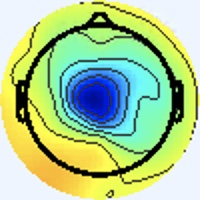

The data file committed next to this chart (first rows):
[238 245 255], [238 245 255], [238 245 255], [238 245 255], [238 245 255], [238 245 255], [238 245 255], [238 245 255], [238 245 255], [238 245 255], [238 245 255], [238 245 255], [238 245 255], [238 245 255], [238 245 255], [238 245 255], [238 245 255], [238 245 255], [238 245 255], [238 245 255], [238 245 255], [238 245 255], [238 245 255], [238 245 255]
[238 245 255], [238 245 255], [238 245 255], [238 245 255], [238 245 255], [238 245 255], [238 245 255], [238 245 255], [238 245 255], [238 245 255], [238 245 255], [238 245 255], [238 245 255], [238 245 255], [238 245 255], [238 245 255], [238 245 255], [238 245 255], [238 245 255], [238 245 255], [238 245 255], [238 245 255], [238 245 255], [238 245 255]
[238 245 255], [238 245 255], [238 245 255], [238 245 255], [238 245 255], [238 245 255], [238 245 255], [238 245 255], [238 245 255], [238 245 255], [238 245 255], [238 245 255], [238 245 255], [238 245 255], [238 245 255], [238 245 255], [238 245 255], [238 245 255], [238 245 255], [238 245 255], [238 245 255], [238 245 255], [238 245 255], [238 245 255]
[238 245 255], [238 245 255], [238 245 255], [238 245 255], [238 245 255], [238 245 255], [238 245 255], [238 245 255], [238 245 255], [238 245 255], [238 245 255], [238 245 255], [238 245 255], [238 245 255], [238 245 255], [238 245 255], [238 245 255], [238 245 255], [238 245 255], [238 245 255], [238 245 255], [238 245 255], [238 245 255], [238 245 255]
[238 245 255], [238 245 255], [238 245 255], [238 245 255], [238 245 255], [238 245 255], [238 245 255], [238 245 255], [238 245 255], [238 245 255], [238 245 255], [238 245 255], [238 245 255], [238 245 255], [238 245 255], [238 245 255], [238 245 255], [238 245 255], [238 245 255], [238 245 255], [238 245 255], [238 245 255], [238 245 255], [238 245 255]
[238 245 255], [238 245 255], [238 245 255], [238 245 255], [238 245 255], [238 245 255], [238 245 255], [238 245 255], [238 245 255], [238 245 255], [238 245 255], [238 245 255], [238 245 255], [238 245 255], [238 245 255], [238 245 255], [238 245 255], [238 245 255], [238 245 255], [238 245 255], [238 245 255], [238 245 255], [238 245 255], [238 245 255]
[238 245 255], [238 245 255], [238 245 255], [238 245 255], [238 245 255], [238 245 255], [238 245 255], [238 245 255], [238 245 255], [238 245 255], [238 245 255], [238 245 255], [238 245 255], [238 245 255], [238 245 255], [238 245 255], [238 245 255], [238 245 255], [238 245 255], [238 245 255], [238 245 255], [238 245 255], [238 245 255], [238 245 255]
[238 245 255], [238 245 255], [238 245 255], [238 245 255], [238 245 255], [238 245 255], [238 245 255], [238 245 255], [238 245 255], [238 245 255], [238 245 255], [238 245 255], [238 245 255], [238 245 255], [238 245 255], [238 245 255], [238 245 255], [238 245 255], [238 245 255], [238 245 255], [238 245 255], [238 245 255], [238 245 255], [238 245 255]
[238 245 255], [238 245 255], [238 245 255], [238 245 255], [238 245 255], [238 245 255], [238 245 255], [238 245 255], [238 245 255], [238 245 255], [238 245 255], [238 245 255], [238 245 255], [238 245 255], [238 245 255], [238 245 255], [238 245 255], [238 245 255], [238 245 255], [238 245 255], [238 245 255], [238 245 255], [238 245 255], [238 245 255]
[238 245 255], [238 245 255], [238 245 255], [238 245 255], [238 245 255], [238 245 255], [238 245 255], [238 245 255], [238 245 255], [238 245 255], [238 245 255], [238 245 255], [238 245 255], [238 245 255], [238 245 255], [238 245 255], [238 245 255], [238 245 255], [238 245 255], [238 245 255], [238 245 255], [238 245 255], [238 245 255], [238 245 255]
[238 245 255], [238 245 255], [238 245 255], [238 245 255], [238 245 255], [238 245 255], [238 245 255], [238 245 255], [238 245 255], [238 245 255], [238 245 255], [238 245 255], [238 245 255], [238 245 255], [238 245 255], [238 245 255], [238 245 255], [238 245 255], [238 245 255], [238 245 255], [238 245 255], [238 245 255], [238 245 255], [238 245 255]
[238 245 255], [238 245 255], [238 245 255], [238 245 255], [238 245 255], [238 245 255], [238 245 255], [238 245 255], [238 245 255], [238 245 255], [238 245 255], [238 245 255], [238 245 255], [238 245 255], [238 245 255], [238 245 255], [238 245 255], [238 245 255], [238 245 255], [238 245 255], [238 245 255], [238 245 255], [238 245 255], [238 245 255]
[238 245 255], [238 245 255], [238 245 255], [238 245 255], [238 245 255], [238 245 255], [238 245 255], [238 245 255], [238 245 255], [238 245 255], [238 245 255], [238 245 255], [238 245 255], [238 245 255], [238 245 255], [238 245 255], [238 245 255], [238 245 255], [238 245 255], [238 245 255], [238 245 255], [238 245 255], [238 245 255], [238 245 255]
[238 245 255], [238 245 255], [238 245 255], [238 245 255], [238 245 255], [238 245 255], [238 245 255], [238 245 255], [238 245 255], [238 245 255], [238 245 255], [238 245 255], [238 245 255], [238 245 255], [238 245 255], [238 245 255], [238 245 255], [238 245 255], [238 245 255], [238 245 255], [238 245 255], [238 245 255], [238 245 255], [238 245 255]
[238 245 255], [238 245 255], [238 245 255], [238 245 255], [238 245 255], [238 245 255], [238 245 255], [238 245 255], [238 245 255], [238 245 255], [238 245 255], [238 245 255], [238 245 255], [238 245 255], [238 245 255], [238 245 255], [238 245 255], [238 245 255], [238 245 255], [238 245 255], [238 245 255], [238 245 255], [238 245 255], [238 245 255]
[238 245 255], [238 245 255], [238 245 255], [238 245 255], [238 245 255], [238 245 255], [238 245 255], [238 245 255], [238 245 255], [238 245 255], [238 245 255], [238 245 255], [238 245 255], [238 245 255], [238 245 255], [238 245 255], [238 245 255], [238 245 255], [238 245 255], [238 245 255], [238 244 255], [238 244 255], [238 245 255], [238 245 255]
[238 245 255], [238 245 255], [238 245 255], [238 245 255], [238 245 255], [238 245 255], [238 245 255], [238 245 255], [238 245 255], [238 245 255], [238 245 255], [238 245 255], [238 245 255], [238 245 255], [238 245 255], [238 245 255], [240 244 253], [240 244 253], [238 245 255], [238 244 255], [237 245 255], [237 245 255], [237 246 255], [237 246 253]
[238 245 255], [238 245 255], [238 245 255], [238 245 255], [238 245 255], [238 245 255], [238 245 255], [238 245 255], [238 245 255], [238 245 255], [238 245 255], [238 245 255], [238 245 255], [238 245 255], [238 245 255], [238 245 255], [240 244 253], [240 244 253], [238 245 255], [238 244 255], [237 244 255], [237 245 255], [237 246 255], [237 246 253]
[238 245 255], [238 245 255], [238 245 255], [238 245 255], [238 245 255], [238 245 255], [238 245 255], [238 245 255], [238 245 255], [238 245 255], [238 245 255], [238 245 255], [238 245 255], [238 245 255], [238 245 255], [238 245 255], [240 244 255], [240 244 255], [238 245 255], [238 245 255], [237 245 255], [237 245 255], [238 245 255], [238 245 255]
[238 245 255], [238 245 255], [238 245 255], [238 245 255], [238 245 255], [238 245 255], [238 245 255], [238 245 255], [238 245 255], [238 245 255], [238 245 255], [238 245 255], [238 245 255], [238 245 255], [238 245 255], [238 245 255], [240 244 255], [240 244 255], [238 245 255], [238 245 255], [237 246 255], [237 246 255], [238 245 255], [238 245 255]
[238 245 255], [238 245 255], [238 245 255], [238 245 255], [238 245 255], [238 245 255], [238 245 255], [238 245 255], [238 245 255], [238 245 255], [238 245 255], [238 245 255], [238 245 255], [238 245 255], [238 245 255], [238 245 255], [238 244 255], [238 244 255], [238 244 255], [238 244 255], [238 245 253], [238 245 251], [238 245 255], [238 245 255]
[238 245 255], [238 245 255], [238 245 255], [238 245 255], [238 245 255], [238 245 255], [238 245 255], [238 245 255], [238 245 255], [238 245 255], [238 245 255], [238 245 255], [238 245 255], [238 245 255], [238 245 255], [238 245 255], [238 245 255], [238 244 255], [238 244 255], [238 244 255], [238 245 251], [238 245 251], [238 245 255], [238 244 255]
[238 245 255], [238 245 255], [238 245 255], [238 245 255], [238 245 255], [238 245 255], [238 245 255], [238 245 255], [238 245 255], [238 245 255], [238 245 255], [238 245 255], [238 245 255], [238 245 255], [238 245 255], [238 245 255], [238 245 255], [238 245 255], [238 245 255], [238 245 253], [238 245 251], [238 245 253], [238 244 255], [238 244 255]
[238 245 255], [238 245 255], [238 245 255], [238 245 255], [238 245 255], [238 245 255], [238 245 255], [238 245 255], [238 245 255], [238 245 255], [238 245 255], [238 245 255], [238 245 255], [238 245 255], [238 245 255], [238 245 255], [238 245 253], [238 245 253], [238 245 253], [238 245 253], [238 245 253], [238 245 255], [238 244 255], [238 244 255]
[238 245 255], [238 245 255], [238 245 255], [238 245 255], [238 245 255], [238 245 255], [238 245 255], [238 245 255], [238 245 255], [238 245 255], [238 245 255], [238 245 255], [238 245 255], [238 245 255], [238 245 255], [238 245 255], [238 245 255], [238 245 255], [240 244 253], [240 244 253], [240 244 255], [240 244 255], [238 245 255], [238 245 255]
[238 245 255], [238 245 255], [238 245 255], [238 245 255], [238 245 255], [238 245 255], [238 245 255], [238 245 255], [238 245 255], [238 245 255], [238 245 255], [238 245 255], [238 245 255], [238 245 255], [238 245 255], [238 245 255], [238 245 255], [238 245 255], [240 244 255], [240 244 255], [240 244 255], [240 244 255], [238 245 255], [237 246 253]
[238 245 255], [238 245 255], [238 245 255], [238 245 255], [238 245 255], [238 245 255], [238 245 255], [238 245 255], [238 245 255], [238 245 255], [238 245 255], [238 245 255], [238 245 255], [238 245 255], [238 245 255], [238 245 255], [238 245 253], [238 245 255], [240 244 255], [240 244 255], [240 244 255], [240 244 255], [238 245 253], [237 246 255]
[238 245 255], [238 245 255], [238 245 255], [238 245 255], [238 245 255], [238 245 255], [238 245 255], [238 245 255], [238 245 255], [238 245 255], [238 245 255], [238 245 255], [238 245 255], [238 245 255], [238 245 255], [238 245 255], [238 245 253], [238 245 253], [240 244 255], [240 244 255], [240 244 255], [238 245 253], [237 246 255], [237 245 255]
[238 245 255], [238 245 255], [238 245 255], [238 245 255], [238 245 255], [238 245 255], [238 245 255], [238 245 255], [238 245 255], [238 245 255], [238 245 255], [238 245 255], [238 245 255], [238 245 255], [238 245 255], [238 245 253], [238 245 251], [238 245 251], [238 245 255], [238 245 255], [238 245 255], [238 245 255], [237 245 255], [237 245 255]
[238 245 255], [238 245 255], [238 245 255], [238 245 255], [238 245 255], [238 245 255], [238 245 255], [238 245 255], [238 245 255], [238 245 255], [238 245 255], [238 245 255], [238 245 255], [238 245 255], [238 245 255], [238 245 253], [238 245 251], [238 245 251], [238 245 255], [238 245 255], [238 244 255], [238 244 255], [237 245 255], [237 245 255]
[238 245 255], [238 245 255], [238 245 255], [238 245 255], [238 245 255], [238 245 255], [238 245 255], [238 245 255], [238 245 255], [238 245 255], [238 245 255], [238 245 255], [238 245 255], [238 245 255], [238 245 255], [238 245 255], [237 246 253], [237 246 255], [238 245 255], [238 244 255], [238 244 255], [238 244 255], [238 245 255], [238 245 253]
[238 245 255], [238 245 255], [238 245 255], [238 245 255], [238 245 255], [238 245 255], [238 245 255], [238 245 255], [238 245 255], [238 245 255], [238 245 255], [238 245 255], [238 245 255], [238 245 255], [238 245 255], [238 245 255], [238 244 255], [238 244 255], [238 244 255], [238 244 255], [238 244 255], [238 244 255], [238 245 251], [238 246 248]
[238 245 253], [238 245 253], [238 245 255], [238 245 255], [238 244 255], [238 244 255], [238 244 255], [238 244 255], [238 244 255], [238 244 255], [238 245 255], [238 245 255], [238 245 255], [238 245 255], [238 244 255], [238 244 255], [238 244 255], [238 244 255], [237 243 255], [238 244 255], [241 245 255], [241 245 254], [238 246 249], [237 246 243]
[238 245 253], [238 245 253], [238 245 255], [238 245 255], [238 244 255], [238 244 255], [238 244 255], [238 244 255], [238 244 255], [238 245 255], [238 245 255], [238 245 255], [238 245 255], [238 245 255], [238 245 255], [238 244 255], [238 244 255], [238 244 255], [240 244 255], [240 244 255], [240 244 255], [238 245 253], [238 245 251], [240 246 244]
[238 245 255], [238 245 255], [238 245 255], [238 245 255], [238 244 255], [238 244 255], [238 244 255], [238 244 255], [238 245 255], [238 245 255], [238 245 255], [238 245 253], [238 245 253], [238 245 253], [238 245 253], [237 246 255], [236 245 254], [237 245 255], [241 245 255], [242 244 255], [237 244 254], [237 244 254], [237 243 255], [240 245 248]
[238 245 255], [238 245 255], [238 245 255], [238 245 255], [238 244 255], [238 244 255], [238 244 255], [238 245 255], [238 245 255], [238 245 255], [238 245 253], [238 245 253], [238 245 253], [238 245 253], [238 245 253], [237 246 253], [236 247 253], [236 247 253], [241 245 255], [241 245 255], [240 244 255], [238 245 253], [239 244 250], [243 246 235]
[238 244 255], [238 244 255], [238 244 255], [238 244 255], [238 245 255], [238 245 255], [238 245 255], [238 245 255], [238 245 255], [238 245 253], [238 245 253], [238 245 253], [238 245 253], [238 245 253], [238 245 253], [237 246 251], [237 248 250], [236 247 251], [237 246 255], [238 244 255], [242 245 254], [242 246 247], [242 245 236], [244 246 206]
[238 244 255], [238 244 255], [238 244 255], [238 244 255], [238 245 255], [238 245 255], [238 245 255], [238 245 255], [238 245 253], [238 245 253], [238 245 253], [238 245 253], [238 245 253], [238 245 253], [238 245 253], [238 245 251], [238 248 250], [237 246 251], [236 245 254], [238 245 255], [242 246 249], [245 246 232], [245 246 202], [246 248 164]
[238 244 255], [238 244 255], [238 244 255], [238 244 255], [238 245 255], [238 245 255], [238 245 253], [238 245 253], [238 245 255], [238 245 255], [238 245 255], [238 245 255], [238 245 255], [238 245 255], [238 245 255], [238 245 253], [238 245 253], [238 245 253], [238 245 255], [240 245 249], [242 245 238], [245 246 204], [250 247 150], [251 249 114]
[238 244 255], [238 244 255], [238 244 255], [238 245 255], [238 245 255], [238 245 255], [238 245 253], [238 245 253], [238 245 255], [238 245 255], [238 245 255], [238 245 255], [238 244 255], [238 245 255], [238 245 255], [238 245 255], [238 245 255], [238 245 253], [241 246 249], [243 247 233], [246 246 208], [248 247 167], [251 248 115], [252 250  87]
[238 244 255], [238 244 255], [238 245 255], [238 245 255], [238 245 255], [238 245 253], [238 245 255], [238 245 255], [238 244 255], [238 244 255], [238 244 255], [238 244 255], [238 244 255], [238 244 255], [238 244 255], [238 244 255], [240 244 255], [242 247 250], [243 246 235], [241 244 201], [244 243 151], [251 247 121], [252 251  99], [253 251  88]
[238 244 255], [238 245 255], [238 245 255], [238 245 255], [238 245 253], [238 245 253], [238 245 255], [238 245 255], [238 244 255], [238 244 255], [238 244 255], [238 244 255], [238 244 255], [238 244 255], [238 244 255], [238 245 253], [240 245 251], [243 247 233], [244 247 204], [246 245 163], [251 248 119], [255 250  94], [255 253  90], [255 254  86]
[238 245 255], [238 245 255], [238 245 255], [238 245 253], [238 245 253], [238 245 253], [238 245 255], [238 245 255], [238 244 255], [238 244 255], [238 244 255], [238 244 255], [238 244 255], [238 244 255], [238 245 255], [238 246 249], [239 246 239], [240 247 206], [246 247 154], [250 247 116], [253 247  97], [255 250  86], [255 253  83], [252 254  82]
[238 245 255], [238 245 255], [238 245 253], [238 245 253], [238 245 253], [238 245 253], [238 245 255], [238 245 255], [238 244 255], [238 244 255], [237 243 255], [238 244 255], [238 245 255], [238 245 253], [238 245 251], [240 246 244], [240 246 232], [242 245 190], [247 247 123], [253 249  90], [255 248  85], [254 250  81], [253 253  79], [251 255  80]
[238 245 255], [238 245 255], [238 245 253], [238 245 253], [238 245 253], [238 245 253], [238 245 255], [238 245 255], [238 244 255], [238 244 255], [238 244 255], [238 245 255], [239 246 254], [239 247 250], [239 247 249], [241 246 240], [245 246 230], [247 245 186], [251 248 115], [255 253  83], [255 252  84], [255 252  83], [252 254  82], [250 255  83]
[238 245 255], [238 245 255], [238 245 253], [238 245 253], [238 245 253], [238 245 253], [238 245 255], [238 245 255], [238 244 255], [238 244 255], [238 244 255], [238 245 253], [239 247 250], [239 248 247], [238 247 244], [242 246 229], [248 245 200], [251 247 160], [252 251 107], [254 254  82], [255 253  84], [255 253  83], [251 253  82], [251 255  83]
[238 244 255], [238 245 255], [238 245 253], [238 245 253], [238 245 253], [238 245 253], [238 245 255], [238 245 255], [238 244 255], [238 244 255], [238 245 255], [238 245 251], [238 246 248], [238 247 244], [236 246 238], [241 247 209], [246 246 150], [251 249 114], [248 252  97], [248 253  88], [250 253  86], [251 253  84], [252 251  83], [252 251  83]
[238 244 255], [238 245 255], [238 245 253], [238 245 253], [238 245 253], [238 245 255], [238 245 255], [238 245 255], [238 245 255], [238 245 255], [238 245 255], [238 245 251], [238 247 244], [240 247 229], [241 247 209], [246 248 173], [246 246 114], [253 251  91], [249 254  90], [248 255  89], [249 255  87], [251 252  86], [254 251  86], [253 252  86]
[238 244 255], [238 245 255], [237 246 253], [237 246 253], [237 246 255], [238 244 255], [240 244 255], [240 244 255], [240 247 255], [238 247 255], [237 243 255], [238 245 251], [241 249 238], [239 245 201], [244 241 148], [249 244 116], [252 248  99], [255 254  92], [249 250  84], [251 255  83], [250 252  83], [254 253  85], [253 252  84], [250 251  85]
[238 245 255], [238 245 255], [237 246 255], [237 246 255], [237 245 255], [238 244 255], [240 244 255], [240 244 255], [238 245 253], [238 245 253], [237 243 255], [238 246 249], [241 248 232], [241 245 186], [249 243 119], [252 246  88], [251 247  88], [253 251  88], [252 251  81], [255 255  81], [253 252  82], [253 255  84], [252 254  85], [250 253  88]
[238 245 253], [238 245 255], [238 244 255], [238 244 255], [237 245 255], [237 245 255], [238 244 255], [238 244 255], [240 244 255], [238 245 253], [239 246 254], [241 247 245], [244 246 222], [245 244 179], [250 245 119], [253 249  90], [255 253  90], [252 254  85], [254 252  79], [255 254  78], [250 252  80], [251 254  85], [247 253  85], [247 252  88]
[238 245 251], [238 245 253], [238 244 255], [238 244 255], [237 245 255], [237 245 255], [238 244 255], [238 245 255], [240 244 255], [241 245 254], [239 247 249], [241 248 230], [245 247 197], [248 247 155], [252 248 112], [254 250  89], [252 253  87], [251 253  84], [252 252  78], [252 252  78], [251 253  82], [248 254  84], [244 251  85], [247 253  91]
[238 245 251], [238 245 253], [238 245 255], [238 245 255], [238 245 255], [238 245 253], [237 246 253], [238 245 253], [239 243 252], [240 245 249], [237 247 239], [239 247 206], [244 248 151], [249 249 115], [251 250  97], [253 251  88], [252 251  85], [251 253  84], [251 252  86], [250 251  85], [250 253  86], [246 252  84], [243 250  84], [247 253  91]
[238 245 253], [238 245 253], [238 245 253], [238 245 255], [238 245 255], [238 245 255], [238 245 253], [238 245 253], [240 244 253], [241 245 246], [240 246 232], [240 248 191], [247 248 128], [251 251  93], [252 253  90], [251 252  86], [253 252  86], [253 254  88], [251 254  89], [246 251  86], [247 252  87], [245 252  87], [248 254  94], [240 246  96]
[238 245 255], [238 245 255], [238 245 255], [238 244 255], [240 243 255], [238 244 255], [238 244 255], [238 245 255], [241 245 254], [242 246 247], [243 246 229], [245 246 186], [249 248 122], [255 253  91], [254 255  89], [252 254  85], [253 251  88], [250 251  87], [246 251  86], [245 252  86], [245 252  87], [247 253  93], [244 248  99], [208 213  84]
[238 245 255], [238 245 255], [238 244 255], [238 244 255], [240 243 255], [240 243 255], [240 244 255], [240 244 253], [240 245 248], [242 246 231], [245 248 201], [248 248 160], [251 248 109], [255 252  85], [253 255  84], [249 252  83], [254 255  89], [248 251  86], [247 253  85], [248 255  89], [246 252  94], [243 248 102], [223 228 100], [159 162  55]
[238 245 251], [238 245 253], [237 244 255], [238 244 255], [240 244 255], [240 244 255], [240 244 255], [240 245 248], [240 248 237], [243 251 204], [240 245 143], [248 251 110], [253 253  93], [254 254  82], [249 251  79], [251 255  83], [247 253  83], [247 253  83], [245 251  79], [246 253  87], [246 252 102], [204 210  86], [101 104  13], [103 107  22]
[238 245 251], [238 245 253], [237 245 255], [237 244 255], [240 244 255], [240 244 253], [241 243 255], [241 245 246], [239 247 226], [240 249 184], [246 249 118], [253 254  88], [251 253  82], [252 254  82], [250 254  82], [248 254  84], [247 255  84], [244 251  83], [247 254  86], [241 248  93], [220 226 100], [160 165  63], [83 89  3], [110 117  22]
[238 245 253], [238 245 253], [237 245 255], [237 245 255], [240 244 253], [240 244 253], [241 243 255], [242 243 247], [245 250 228], [243 248 181], [250 250 116], [254 253  85], [249 251  80], [250 253  84], [248 251  86], [247 252  88], [243 252  83], [248 255  91], [243 250  95], [204 209  81], [104 107  20], [ 99 102  23], [165 174  65], [207 223  88]
[238 245 255], [238 245 255], [237 246 255], [238 245 255], [238 245 253], [240 245 251], [240 243 252], [242 244 233], [243 250 199], [243 248 154], [251 250 108], [255 252  85], [250 251  85], [249 252  85], [248 250  87], [248 253  91], [242 250  89], [236 246  95], [218 225  96], [157 163  57], [82 85  6], [113 117  30], [221 234 102], [236 255  97]
[238 244 255], [238 244 255], [238 245 255], [238 245 255], [238 244 255], [240 245 251], [240 245 238], [242 248 204], [241 249 148], [245 252 114], [252 251  99], [254 252  90], [251 252  88], [248 251  86], [246 251  86], [248 254  94], [248 255 106], [203 212  85], [102 107  15], [101 106  22], [168 175  69], [210 221  93], [236 251 100], [233 251  87]
... 139 more rows
